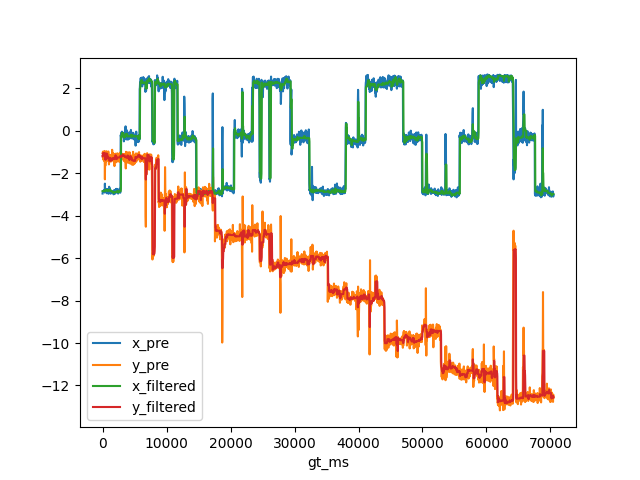

Values plotted in this chart, from the file beside it:
, gt_ms, x_gt, y_gt, x_pre, y_pre, x_filtered, y_filtered
0, 0.0, -3.031, -0.6694, -2.962, -1.057, -2.848, -1.212
1, 33.0, -3.031, -0.6694, -2.882, -1.04, -2.848, -1.212
2, 67.0, -3.031, -0.6694, -2.841, -0.9883, -2.848, -1.057
3, 100.0, -3.031, -0.6694, -2.843, -1.07, -2.848, -1.07
4, 133.0, -3.031, -0.6694, -2.852, -1.37, -2.848, -1.07
5, 167.0, -3.031, -0.6694, -2.816, -1.058, -2.848, -1.07
6, 200.0, -3.031, -0.6694, -2.852, -1.161, -2.848, -1.07
7, 233.0, -3.031, -0.6694, -2.828, -1.422, -2.848, -1.07
8, 267.0, -3.031, -0.6694, -2.885, -1.353, -2.848, -1.161
9, 300.0, -3.031, -0.6694, -2.822, -0.9582, -2.848, -1.07
10, 333.0, -3.031, -0.6694, -2.913, -1.015, -2.848, -1.07
11, 367.0, -3.031, -0.6694, -2.495, -2.293, -2.848, -1.07
12, 400.0, -3.031, -0.6694, -2.779, -1.355, -2.848, -1.07
13, 433.0, -3.031, -0.6694, -2.755, -1.652, -2.779, -1.355
14, 467.0, -3.031, -0.6694, -2.808, -1.096, -2.808, -1.096
15, 500.0, -3.031, -0.6694, -2.823, -1.486, -2.808, -1.355
16, 533.0, -3.031, -0.6694, -2.743, -1.344, -2.808, -1.344
17, 567.0, -3.031, -0.6694, -2.782, -1.076, -2.808, -1.344
18, 600.0, -3.031, -0.6694, -2.905, -0.9682, -2.808, -1.344
19, 633.0, -3.031, -0.6694, -2.822, -0.9903, -2.808, -1.076
20, 667.0, -3.031, -0.6694, -2.949, -1.122, -2.822, -1.122
21, 700.0, -3.031, -0.6694, -2.897, -1.276, -2.822, -1.122
22, 733.0, -3.031, -0.6694, -2.774, -1.416, -2.822, -1.122
23, 767.0, -3.031, -0.6694, -2.791, -1.315, -2.822, -1.276
24, 800.0, -3.031, -0.6694, -2.754, -1.214, -2.791, -1.214
25, 833.0, -3.031, -0.6694, -2.844, -1.388, -2.822, -1.276
26, 867.0, -3.031, -0.6694, -2.811, -1.359, -2.811, -1.276
27, 900.0, -3.031, -0.6694, -2.819, -0.9807, -2.819, -1.276
28, 933.0, -3.031, -0.6694, -2.973, -1.277, -2.819, -1.276
29, 967.0, -3.031, -0.6694, -2.922, -1.302, -2.819, -1.276
30, 1000, -3.031, -0.6694, -2.799, -1.59, -2.819, -1.277
31, 1033, -3.031, -0.6694, -2.642, -1.416, -2.819, -1.302
32, 1067, -3.031, -0.6694, -2.745, -1.493, -2.799, -1.416
33, 1100, -3.031, -0.6694, -2.776, -1.398, -2.776, -1.398
34, 1133, -3.031, -0.6694, -2.718, -1.212, -2.776, -1.398
35, 1167, -3.031, -0.6694, -2.853, -1.297, -2.776, -1.398
36, 1200, -3.031, -0.6694, -2.903, -1.139, -2.776, -1.297
37, 1233, -3.031, -0.6694, -2.842, -1.419, -2.842, -1.398
38, 1267, -3.031, -0.6694, -2.969, -1.197, -2.842, -1.297
39, 1300, -3.031, -0.6694, -2.829, -1.399, -2.842, -1.398
40, 1333, -3.031, -0.6694, -2.866, -1.366, -2.842, -1.366
41, 1367, -3.031, -0.6694, -2.828, -1.395, -2.842, -1.395
42, 1400, -3.031, -0.6694, -2.876, -1.447, -2.842, -1.395
43, 1433, -3.031, -0.6694, -2.932, -1.339, -2.842, -1.395
44, 1467, -3.031, -0.6694, -2.907, -1.352, -2.876, -1.395
45, 1500, -3.031, -0.6694, -2.884, -0.9013, -2.884, -1.352
46, 1533, -3.031, -0.6694, -2.936, -1.311, -2.884, -1.352
47, 1567, -3.031, -0.6694, -2.902, -1.058, -2.884, -1.311
48, 1600, -3.031, -0.6694, -2.891, -1.149, -2.891, -1.311
49, 1633, -3.031, -0.6694, -2.851, -1.293, -2.884, -1.293
50, 1667, -3.031, -0.6694, -2.936, -1.077, -2.891, -1.293
51, 1700, -3.031, -0.6694, -2.99, -1.358, -2.891, -1.293
52, 1733, -3.031, -0.6694, -2.999, -1.328, -2.936, -1.293
53, 1767, -3.031, -0.6694, -2.862, -1.401, -2.891, -1.328
54, 1800, -3.031, -0.6694, -2.887, -1.206, -2.891, -1.293
55, 1833, -3.031, -0.6694, -2.791, -1.605, -2.887, -1.328
56, 1867, -3.031, -0.6694, -2.9, -1.669, -2.891, -1.328
57, 1900, -3.031, -0.6694, -2.982, -1.213, -2.891, -1.328
58, 1933, -3.031, -0.6694, -2.891, -1.378, -2.891, -1.328
59, 1967, -3.031, -0.6694, -2.823, -1.105, -2.891, -1.328
... 2,055 more rows
